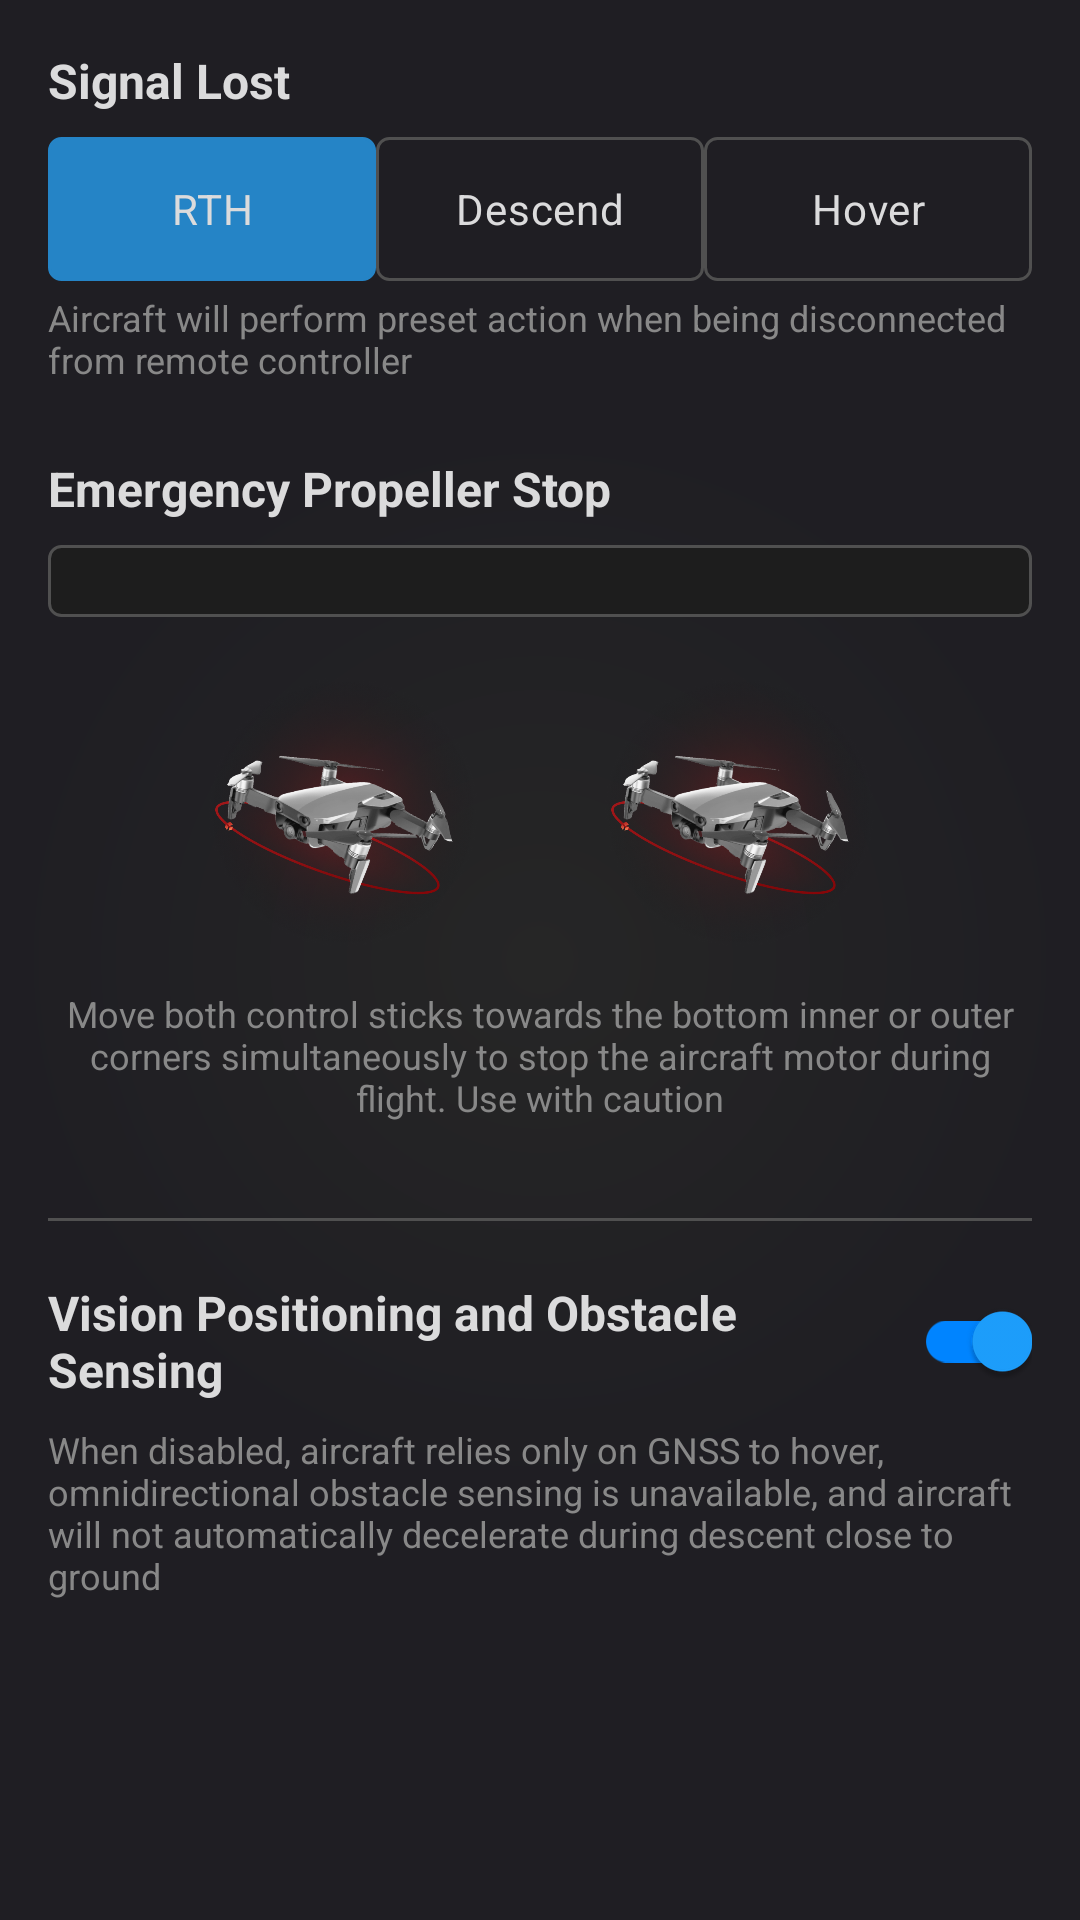

Reconstruct the res/layout file that produces this screen, plus the resources it refers to.
<!-- AndroidManifest.xml: application theme Theme.EagleEyeAndroid -->
<!-- res/layout/fragment_advanced_safety.xml -->
<?xml version="1.0" encoding="utf-8"?>
<LinearLayout xmlns:android="http://schemas.android.com/apk/res/android"
    xmlns:app="http://schemas.android.com/apk/res-auto"
    android:layout_width="match_parent"
    android:layout_height="match_parent"
    android:orientation="vertical"
    android:background="@drawable/secondary_gradient_background">

    
    <ScrollView
        android:layout_width="match_parent"
        android:layout_height="match_parent"
        android:fillViewport="true">

        <LinearLayout
            android:layout_width="match_parent"
            android:layout_height="wrap_content"
            android:orientation="vertical"
            android:padding="16dp">

            
            <TextView
                android:layout_width="wrap_content"
                android:layout_height="wrap_content"
                android:text="Signal Lost"
                android:textColor="@color/text_primary"
                android:textSize="16sp"
                android:textStyle="bold"
                android:layout_marginBottom="8dp"/>

            <RadioGroup
                android:id="@+id/signalLostToggle"
                android:layout_width="match_parent"
                android:layout_height="wrap_content"
                android:orientation="horizontal"
                android:layout_marginBottom="4dp">

                <RadioButton
                    android:id="@+id/btnRth"
                    android:layout_width="0dp"
                    android:layout_height="wrap_content"
                    android:layout_weight="1"
                    android:text="RTH"
                    android:button="@null"
                    android:background="@drawable/selector_segmented_button"
                    android:gravity="center"
                    android:padding="12dp"
                    android:textColor="@color/text_primary"
                    android:checked="true"/>

                <RadioButton
                    android:id="@+id/btnDescend"
                    android:layout_width="0dp"
                    android:layout_height="wrap_content"
                    android:layout_weight="1"
                    android:text="Descend"
                    android:button="@null"
                    android:background="@drawable/selector_segmented_button"
                    android:gravity="center"
                    android:padding="12dp"
                    android:textColor="@color/text_primary"/>

                <RadioButton
                    android:id="@+id/btnHover"
                    android:layout_width="0dp"
                    android:layout_height="wrap_content"
                    android:layout_weight="1"
                    android:text="Hover"
                    android:button="@null"
                    android:background="@drawable/selector_segmented_button"
                    android:gravity="center"
                    android:padding="12dp"
                    android:textColor="@color/text_primary"/>

            </RadioGroup>

            <TextView
                android:layout_width="wrap_content"
                android:layout_height="wrap_content"
                android:text="Aircraft will perform preset action when being disconnected from remote controller"
                android:textColor="@color/text_secondary"
                android:textSize="12sp"
                android:layout_marginBottom="24dp"/>

            
            <TextView
                android:layout_width="wrap_content"
                android:layout_height="wrap_content"
                android:text="Emergency Propeller Stop"
                android:textColor="@color/text_primary"
                android:textSize="16sp"
                android:textStyle="bold"
                android:layout_marginBottom="8dp"/>

            
            <Spinner
                android:id="@+id/emergencyPropellerDropdown"
                android:layout_width="match_parent"
                android:layout_height="wrap_content"
                android:layout_marginBottom="16dp"
                android:background="@drawable/edit_text_border"
                android:padding="12dp"/>

            
            <LinearLayout
                android:layout_width="match_parent"
                android:layout_height="wrap_content"
                android:orientation="horizontal"
                android:gravity="center"
                android:layout_marginBottom="8dp">

                
                <ImageView
                    android:layout_width="100dp"
                    android:layout_height="100dp"
                    android:src="@drawable/big_drone_red"
                    android:layout_marginEnd="32dp"
                    android:contentDescription="Left Stick"/>

                
                <ImageView
                    android:layout_width="100dp"
                    android:layout_height="100dp"
                    android:src="@drawable/big_drone_red"
                    android:contentDescription="Right Stick"/>

            </LinearLayout>

            <TextView
                android:layout_width="wrap_content"
                android:layout_height="wrap_content"
                android:text="Move both control sticks towards the bottom inner or outer corners simultaneously to stop the aircraft motor during flight. Use with caution"
                android:textColor="@color/text_secondary"
                android:textSize="12sp"
                android:layout_marginBottom="24dp"
                android:gravity="center"/>

            
            <View
                android:layout_width="match_parent"
                android:layout_height="1dp"
                android:background="@color/textfield_border"
                android:layout_marginVertical="8dp"/>

            
            <LinearLayout
                android:layout_width="match_parent"
                android:layout_height="wrap_content"
                android:orientation="horizontal"
                android:gravity="center_vertical"
                android:layout_marginTop="8dp"
                android:layout_marginBottom="4dp">

                <TextView
                    android:layout_width="0dp"
                    android:layout_height="wrap_content"
                    android:layout_weight="1"
                    android:text="Vision Positioning and Obstacle Sensing"
                    android:textColor="@color/text_primary"
                    android:textSize="16sp"
                    android:textStyle="bold"/>

                <androidx.appcompat.widget.SwitchCompat
                    android:id="@+id/visionPositioningSwitch"
                    android:layout_width="wrap_content"
                    android:layout_height="wrap_content"
                    android:checked="true"/>

            </LinearLayout>

            <TextView
                android:layout_width="wrap_content"
                android:layout_height="wrap_content"
                android:text="When disabled, aircraft relies only on GNSS to hover, omnidirectional obstacle sensing is unavailable, and aircraft will not automatically decelerate during descent close to ground"
                android:textColor="@color/text_secondary"
                android:textSize="12sp"
                android:layout_marginBottom="16dp"/>

        </LinearLayout>

    </ScrollView>

</LinearLayout>
<!-- resources referenced by this layout -->
<resources>
  <color name="text_primary">#DBDBDC</color>
  <color name="text_secondary">#888888</color>
  <color name="textfield_border">#505050</color>
  <!-- drawable big_drone_red: png bitmap (drawable, 531583 bytes) -->
  <!-- drawable edit_text_border (drawable) -->
  <?xml version="1.0" encoding="utf-8"?>
  <shape xmlns:android="http://schemas.android.com/apk/res/android"
      android:shape="rectangle">
      <solid android:color="@color/textfield_background" />
      <stroke
          android:width="1dp"
          android:color="@color/textfield_border" />
      <corners android:radius="4dp" />
  </shape>
  <!-- drawable secondary_gradient_background (drawable) -->
  <?xml version="1.0" encoding="utf-8"?>
  <shape xmlns:android="http://schemas.android.com/apk/res/android"
      android:shape="rectangle">
      <gradient
          android:type="radial"
          android:centerX="0.5"
          android:centerY="0.5"
          android:gradientRadius="50%"
          android:startColor="@color/secondary_background1"
          android:endColor="@color/secondary_background2" />
  </shape>
  <!-- drawable selector_segmented_button (drawable) -->
  <?xml version="1.0" encoding="utf-8"?>
  <selector xmlns:android="http://schemas.android.com/apk/res/android">
      <item android:state_checked="true">
          <shape android:shape="rectangle">
              <solid android:color="@color/primary"/>
              <stroke android:width="1dp" android:color="@color/primary"/>
              <corners android:radius="4dp"/>
          </shape>
      </item>
      <item>
          <shape android:shape="rectangle">
              <solid android:color="@android:color/transparent"/>
              <stroke android:width="1dp" android:color="@color/textfield_border"/>
              <corners android:radius="4dp"/>
          </shape>
      </item>
  </selector>
  <style name="Theme.EagleEyeAndroid" parent="Theme.Material3.Dark.NoActionBar">
          <item name="android:statusBarColor">@android:color/transparent</item>
          <item name="android:navigationBarColor">@android:color/transparent</item>
          <item name="android:windowLightStatusBar">false</item>
          <item name="android:windowLightNavigationBar">false</item>
  
          
          <item name="colorPrimary">@color/primary1</item>
          <item name="colorOnPrimary">@color/white</item>
          <item name="colorPrimaryContainer">@color/primary2</item>
          <item name="colorOnPrimaryContainer">@color/white</item>
  
          <item name="colorSecondary">@color/secondary1</item>
          <item name="colorOnSecondary">@color/white</item>
          <item name="colorSecondaryContainer">@color/secondary2</item>
          <item name="colorOnSecondaryContainer">@color/white</item>
  
          <item name="colorSurface">@color/background1</item>
          <item name="colorOnSurface">@color/text_primary</item>
          <item name="colorSurfaceVariant">@color/background2</item>
          <item name="colorOnSurfaceVariant">@color/text_primary</item>
  
          <item name="android:colorBackground">@color/background_color</item>
          <item name="colorOnBackground">@color/text_primary</item>
  
          
          <item name="materialButtonStyle">@style/Widget.App.Button</item>
      </style>
  <color name="textfield_background">#1D1D1D</color>
  <color name="secondary_background1">#262626</color>
  <color name="secondary_background2">#1F1E23</color>
  <color name="primary">#2584c6</color>
  <color name="primary1">#1DA0FF</color>
  <color name="white">#FFFFFF</color>
  <color name="primary2">#0084FF</color>
  <color name="secondary1">#454545</color>
  <color name="secondary2">#393939</color>
  <color name="background1">#262626</color>
  <color name="background2">#1F1E23</color>
  <color name="background_color">#141416</color>
  <style name="Widget.App.Button" parent="Widget.Material3.Button">
          <item name="backgroundTint">@null</item> 
          <item name="android:textColor">@color/white</item>
      </style>
</resources>
